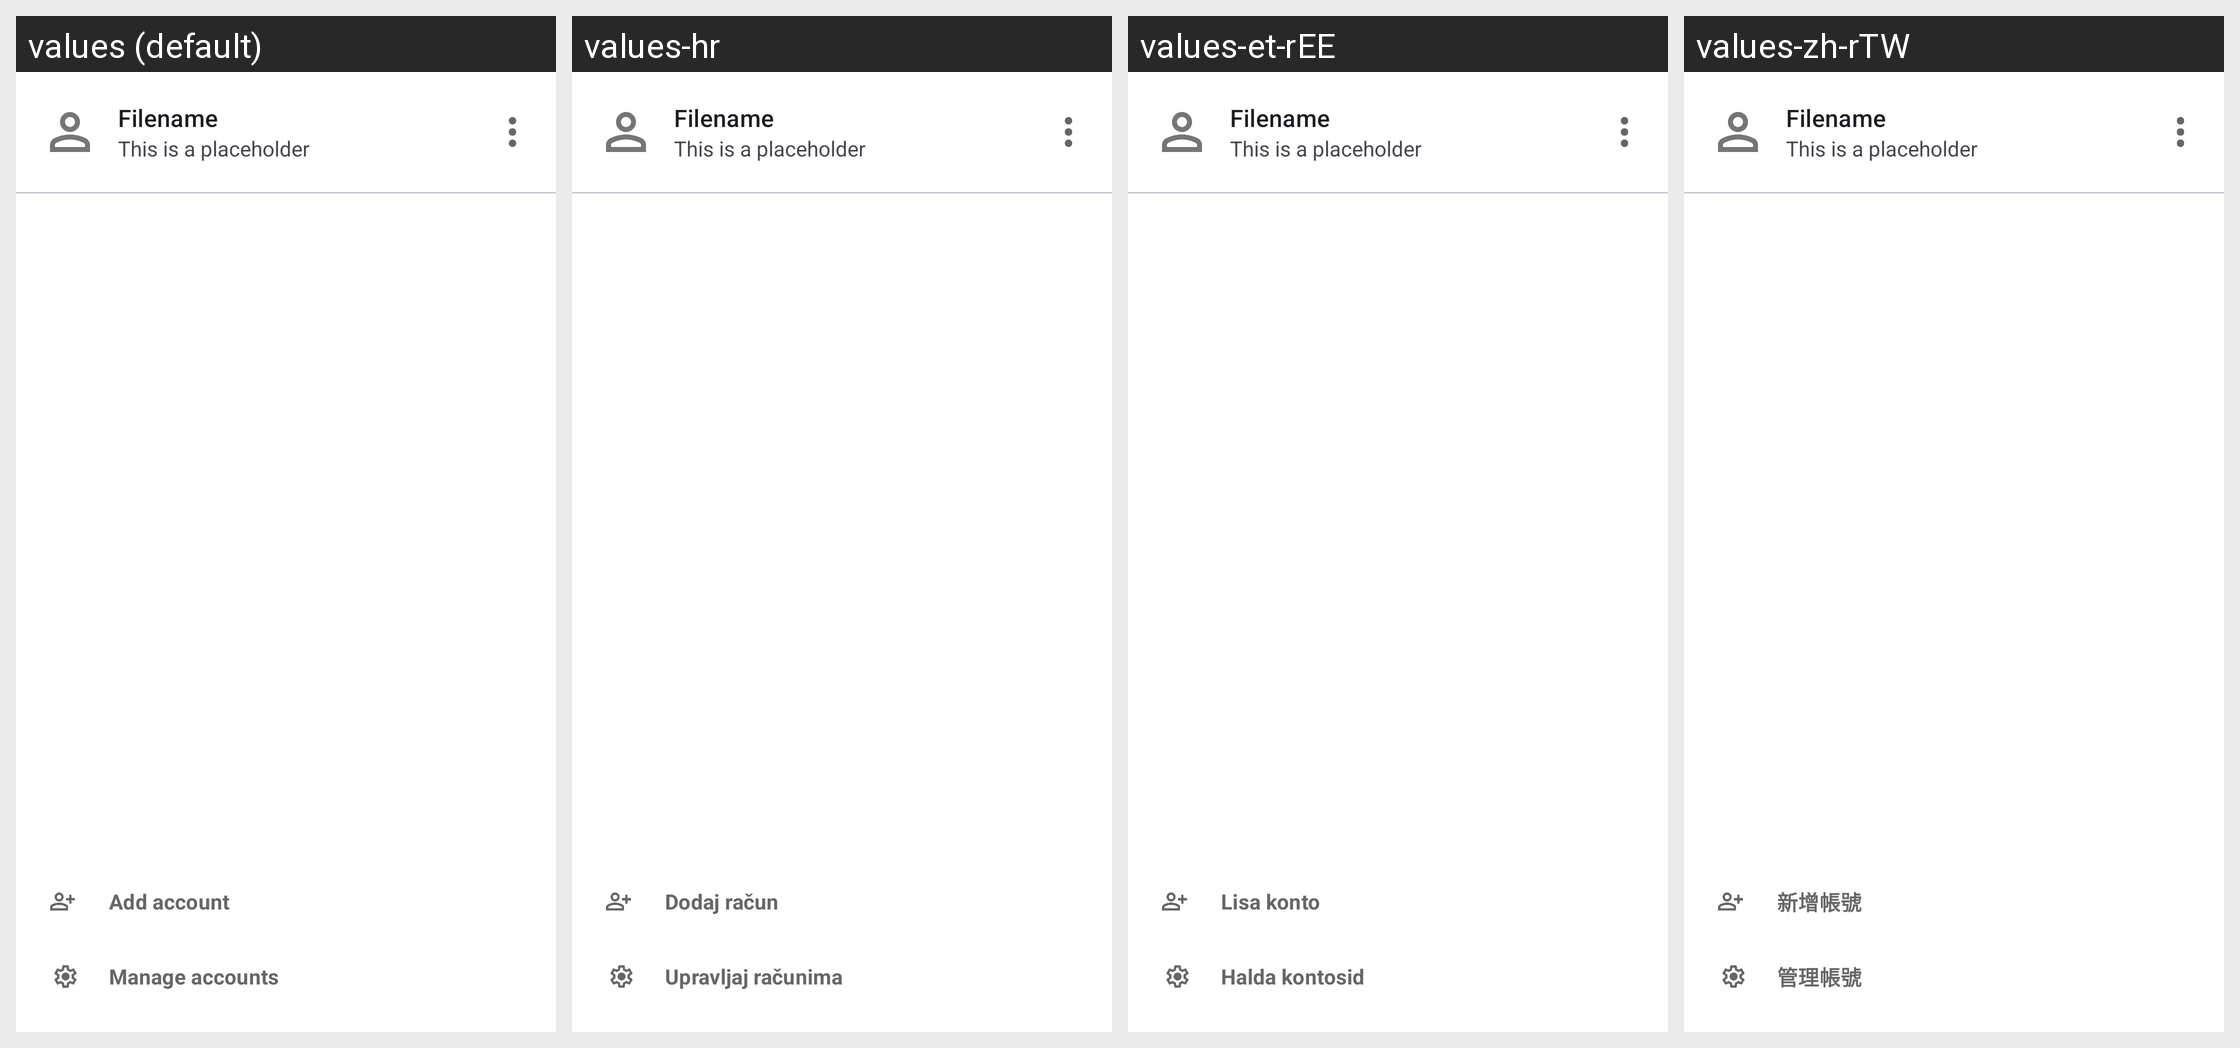

The Android screen above is rendered under several locales of the same app. Produce the string resources it draws, with the default and per-locale values.
Android screen res/layout/dialog_choose_account.xml rendered under 4 locales, left to right: values (default), values-hr, values-et-rEE, values-zh-rTW. Device: Nexus 5 (rendered at 1080×1920; each locale shown at half size, 540×960, under a caption strip naming it); theme Theme.Fraylon.Toolbar.
Other locales in the repository, not shown: values-ar, values-ast, values-bg-rBG, values-br, values-ca, values-cs-rCZ, values-da, values-de, values-el, values-eo, values-es, values-es-rAR, values-es-rCO, values-es-rEC, values-es-rMX, values-eu, values-fa, values-fi-rFI, values-fr, values-ga, values-gd, values-gl, values-hu-rHU, values-in, values-is, values-it, values-iw, values-ja-rJP, values-ka, values-kab, values-ko, values-lo, values-lt-rLT, values-lv, values-mk, values-nb-rNO, values-nl, values-pl, values-pt-rBR, values-pt-rPT, values-ro, values-ru, values-sc, values-sk-rSK, values-sl, values-sq, values-sr, values-sv, values-sw, values-th-rTH, values-tk, values-tr, values-ug, values-uk, values-vi, values-zh-rCN, values-zh-rHK.
Strings drawn on this screen, with the default value and each locale's value (text and hints the layout hard-codes, and strings that could not be matched under every locale, appear in the picture but are not listed):

prefs_add_account
  values: Add account
  values-hr: Dodaj račun
  values-et-rEE: Lisa konto
  values-zh-rTW: 新增帳號

prefs_manage_accounts
  values: Manage accounts
  values-hr: Upravljaj računima
  values-et-rEE: Halda kontosid
  values-zh-rTW: 管理帳號

placeholder_filename
  values: Filename
  values-hr: Filename  [not translated; the default value is used]
  values-et-rEE: Filename  [not translated; the default value is used]
  values-zh-rTW: Filename  [not translated; the default value is used]

placeholder_sentence
  values: This is a placeholder
  values-hr: This is a placeholder  [not translated; the default value is used]
  values-et-rEE: This is a placeholder  [not translated; the default value is used]
  values-zh-rTW: This is a placeholder  [not translated; the default value is used]
